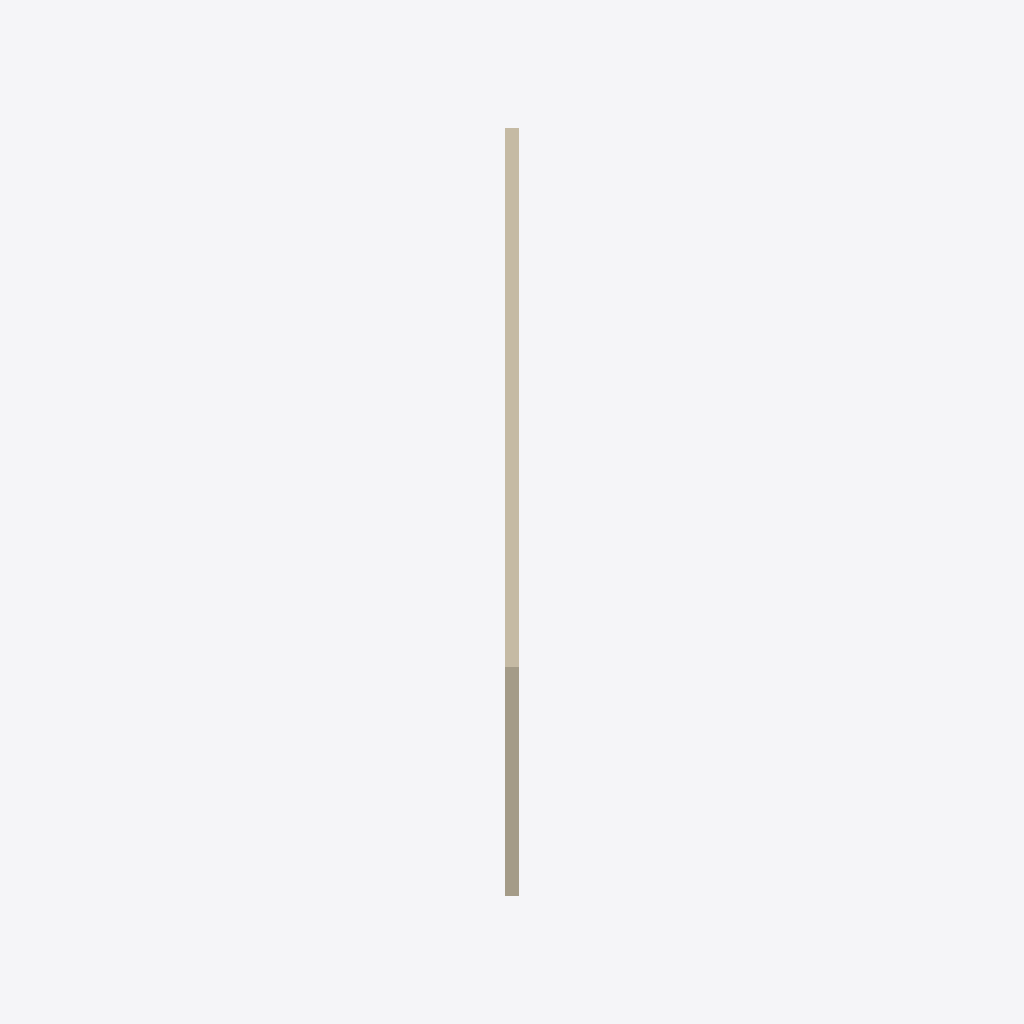
Isometric view of an IFC building model (IFC-SPF (STEP), schema IFC2X3, length unit metre), seen from the south-west, elements coloured by IFC class: 1 wall (beige).
Extent 14.4 m × 14.4 m × 6.0 m (x, y, z). Storeys (1): Level 0 at 0.00 m. Elements (1): 1 IfcWallStandardCase.

HEADER;
FILE_DESCRIPTION(('ViewDefinition[DesignTransferView]'),'2;1');
FILE_NAME('/dev/null','2026-11-18T16:21:10+07:00',(''),(''),'IfcOpenShell 0.9.0.post1','IfcOpenShell 0.9.0.post1','Nobody');
FILE_SCHEMA(('IFC2X3'));
ENDSEC;
DATA;
#9=IFCPROJECT('2nP4j7bqTArOuZFhCsn$qC',#8,'GPD site',$,$,$,$,(#18),#13);
#21=IFCSITE('3RpXotkzD8L8xYxn1h9Vmk',#20,'Bandung',$,$,$,$,$,.ELEMENT.,(-6,-54,-30,0),(107,36,36,0),768.0,$,$);
#23=IFCBUILDING('1ulV4tX9P8o94Q_K2rBiEY',#22,'Hall',$,$,$,$,$,.ELEMENT.,$,$,$);
#29=IFCBUILDINGSTOREY('1qOfSDCi5D48zs$2WmhKIR',#28,'Level 0',$,$,#36,$,$,.ELEMENT.,$);
#38=IFCWALLSTANDARDCASE('0co9wfacT9NQFn7P_aJjPy',#37,'Long wall',$,$,#45,#60,$);
ENDSEC;
